Run: headless pygame with SDL's dummy video driver; simulated clock (each Clock.tick advances the game by its frame time, no real sleeping); random seed 0; keys injected as events and as key.get_pressed() state; no mouse input.
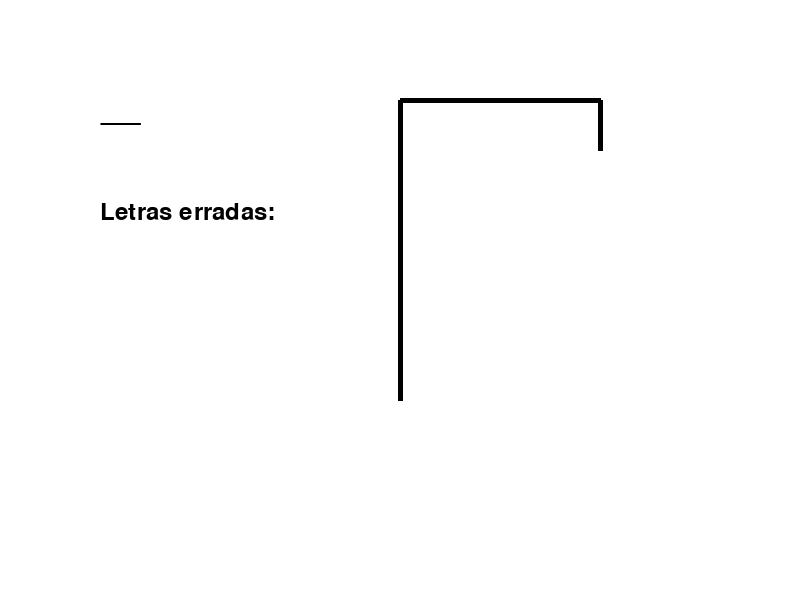
Frame 1 of 4 · flips 1–60 · no input
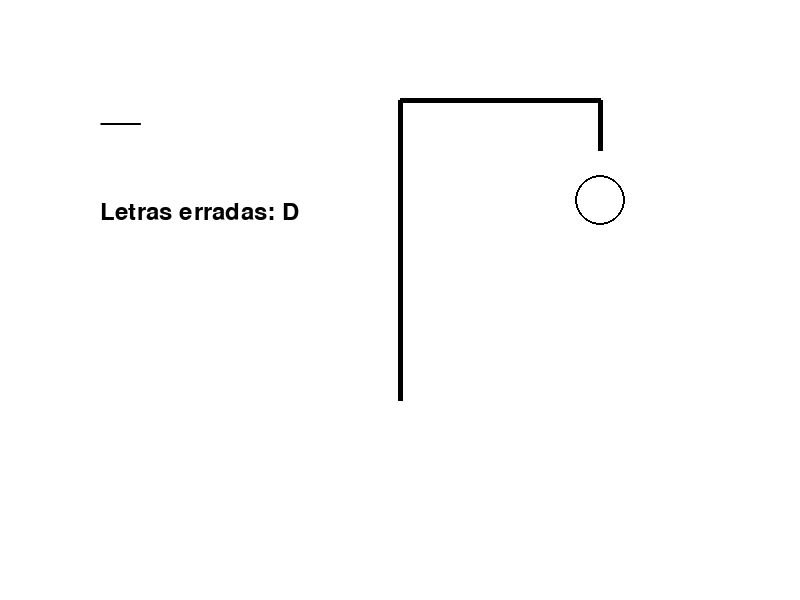
Frame 2 of 4 · flips 61–180 · tapped SPACE, RETURN · held RIGHT (→), D
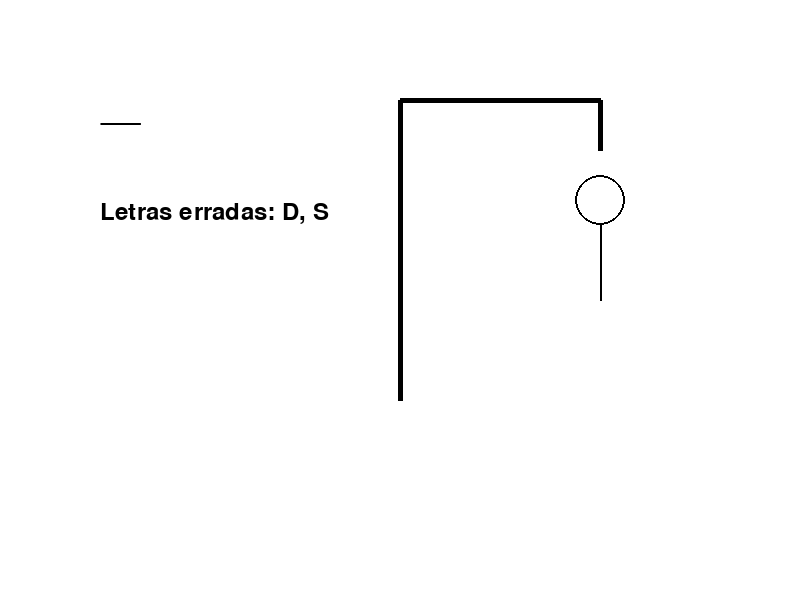
Frame 3 of 4 · flips 181–300 · held DOWN (↓), S
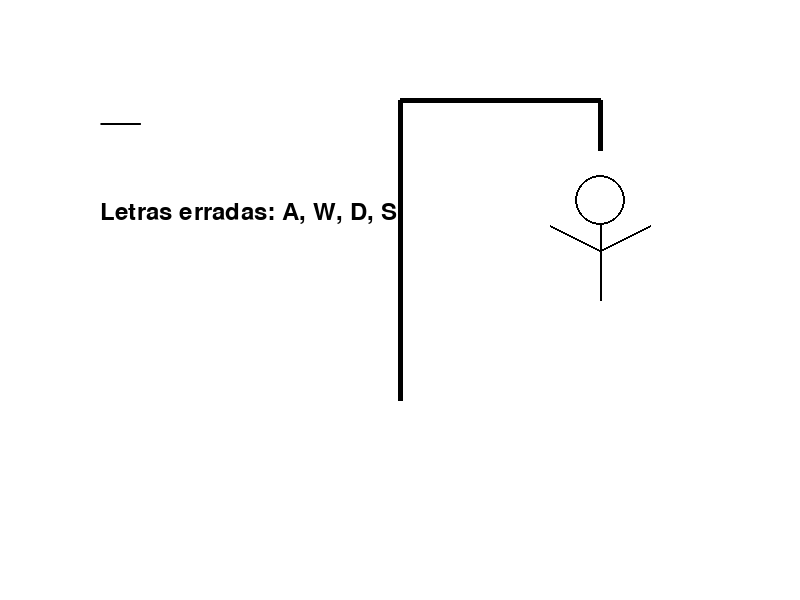
Frame 4 of 4 · flips 301–420 · held LEFT (←), A, UP (↑), W

The pygame program that drew these frames:

import pygame
import random

# Inicialização do Pygame
pygame.init()

# Cores
WHITE = (255, 255, 255)
BLACK = (0, 0, 0)

# Configurações da janela
WIDTH, HEIGHT = 800, 600
win = pygame.display.set_mode((WIDTH, HEIGHT))
pygame.display.set_caption("Jogo da Forca")

# Configurações da fonte
fonte = pygame.font.Font(None, 36)

# Palavras para o jogo
palavras = ["PYTHON", "JAVA", "HTML", "CSS", "JAVASCRIPT", "RUBY", "PHP", "C++", "SWIFT"]
palavra_secreta = random.choice(palavras).upper()

# Inicialização de variáveis
letras_certas = set()
letras_erradas = set()
MAX_TENTATIVAS = 6

# Função para reiniciar o jogo
def reiniciar_jogo():
    global palavra_secreta, letras_certas, letras_erradas
    palavra_secreta = random.choice(palavras).upper()
    letras_certas = set()
    letras_erradas = set()

# Função para desenhar a tela de derrota
def tela_derrota():
    win.fill(WHITE)
    texto_derrota = fonte.render('Você perdeu! A palavra era: ' + palavra_secreta, True, BLACK)
    win.blit(texto_derrota, (100, 100))
    pygame.display.flip()
    pygame.time.delay(3000)  # Espera 3 segundos antes de fechar a janela
    reiniciar_jogo()

# Função para desenhar a tela de vitória
def tela_vitoria():
    win.fill(WHITE)
    texto_vitoria = fonte.render('Parabéns! Você venceu!', True, BLACK)
    win.blit(texto_vitoria, (100, 100))
    pygame.display.flip()
    pygame.time.delay(3000)  # Espera 3 segundos antes de fechar a janela
    reiniciar_jogo()

# Loop principal do jogo
clock = pygame.time.Clock()
terminado = False

while not terminado:
    for event in pygame.event.get():
        if event.type == pygame.QUIT:
            terminado = True
        elif event.type == pygame.KEYDOWN:
            if event.key >= pygame.K_a and event.key <= pygame.K_z:
                letra = chr(event.key).upper()
                if letra not in letras_certas and letra not in letras_erradas:
                    if letra in palavra_secreta:
                        letras_certas.add(letra)
                    else:
                        letras_erradas.add(letra)

    # Verifica se o jogador venceu
    venceu = all(letra in letras_certas for letra in palavra_secreta)

    # Verifica se o jogador perdeu
    perdeu = len(letras_erradas) >= MAX_TENTATIVAS

    # Limpa a tela
    win.fill(WHITE)

    # Desenha a palavra oculta
    palavra_oculta = ''.join([letra if letra in letras_certas else '_' for letra in palavra_secreta])
    texto_palavra = fonte.render(palavra_oculta, True, BLACK)
    win.blit(texto_palavra, (100, 100))

    # Desenha as letras erradas
    texto_erradas = fonte.render('Letras erradas: ' + ', '.join(letras_erradas), True, BLACK)
    win.blit(texto_erradas, (100, 200))

    # Desenha a forca
    pygame.draw.line(win, BLACK, (400, 400), (400, 100), 5)  # Poste
    pygame.draw.line(win, BLACK, (400, 100), (600, 100), 5)  # Barra superior
    pygame.draw.line(win, BLACK, (600, 100), (600, 150), 5)  # Corda
    if len(letras_erradas) > 0:
        pygame.draw.circle(win, BLACK, (600, 200), 25, 2)  # Cabeça
    if len(letras_erradas) > 1:
        pygame.draw.line(win, BLACK, (600, 225), (600, 300), 2)  # Tronco
    if len(letras_erradas) > 2:
        pygame.draw.line(win, BLACK, (600, 250), (550, 225), 2)  # Braço esquerdo
    if len(letras_erradas) > 3:
        pygame.draw.line(win, BLACK, (600, 250), (650, 225), 2)  # Braço direito
    if len(letras_erradas) > 4:
        pygame.draw.line(win, BLACK, (600, 300), (550, 350), 2)  # Perna esquerda
    if len(letras_erradas) > 5:
        pygame.draw.line(win, BLACK, (600, 300), (650, 350), 2)  # Perna direita

    # Atualiza a tela
    pygame.display.flip()

    # Verifica condições de vitória ou derrota
    if venceu:
        tela_vitoria()
    elif perdeu:
        tela_derrota()

    clock.tick(30)  # 30 FPS

# Encerra o Pygame
pygame.quit()
